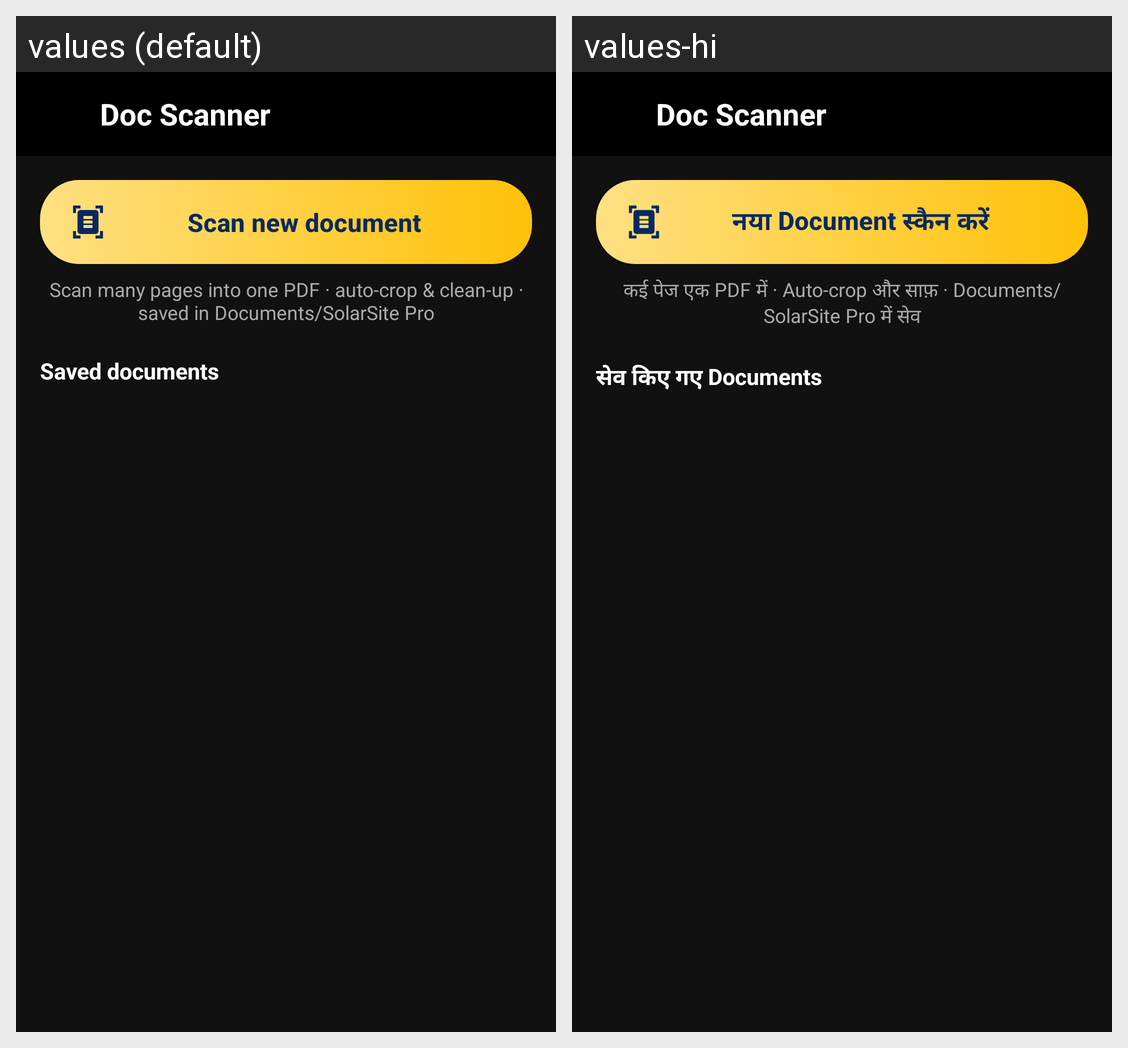

Translations of the strings shown on this Android screen, per locale in the grid:
Android screen res/layout/activity_docs.xml rendered under 2 locales, left to right: values (default), values-hi. Device: Nexus 5 (rendered at 1080×1920; each locale shown at half size, 540×960, under a caption strip naming it); theme Theme.GPSMapCamera.
Strings drawn on this screen, with the default value and each locale's value (text and hints the layout hard-codes, and strings that could not be matched under every locale, appear in the picture but are not listed):

tool_docs
  values: Doc Scanner
  values-hi: Doc Scanner

docs_scan_new
  values: Scan new document
  values-hi: नया Document स्कैन करें

docs_hint
  values: Scan many pages into one PDF · auto-crop & clean-up · saved in Documents/SolarSite Pro
  values-hi: कई पेज एक PDF में · Auto-crop और साफ़ · Documents/SolarSite Pro में सेव

docs_saved_title
  values: Saved documents
  values-hi: सेव किए गए Documents
